Run: headless pygame with SDL's dummy video driver; simulated clock (each Clock.tick advances the game by its frame time, no real sleeping); random seed 0; keys injected as events and as key.get_pressed() state; no mouse input.
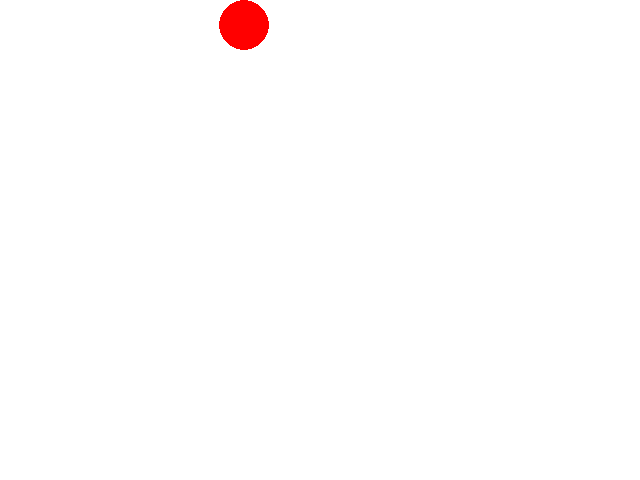
Frame 1 of 4 · flips 1–60 · no input
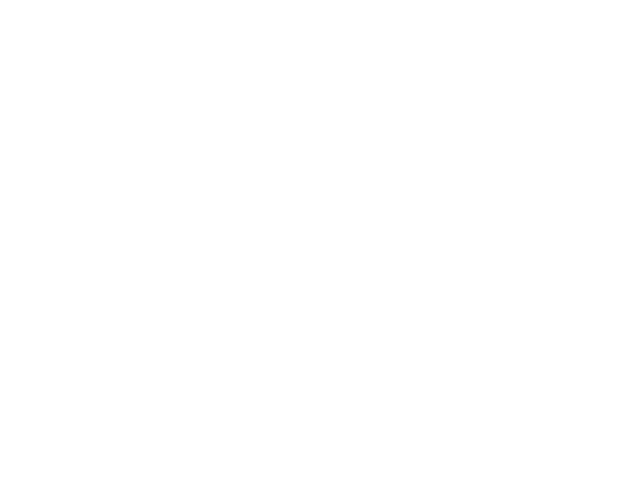
Frame 2 of 4 · flips 61–180 · tapped SPACE, RETURN · held RIGHT (→), D
Frame 3 of 4 · flips 181–300 · held DOWN (↓), S · screen unchanged from frame 2, image omitted
Frame 4 of 4 · flips 301–420 · held LEFT (←), A, UP (↑), W · screen unchanged from frame 3, image omitted

The pygame program that drew these frames:

import pygame
class Body(object):
    def __init__(self, FPS=60 , width=640, height=480):
        pygame.init()
        self.width=width
        self.height=height
        self.FPS=FPS
        print(FPS)#####################################
        self.screen = pygame.display.set_mode((self.width, self.height))
        self.background = pygame.Surface(self.screen.get_size())
        self.background.fill((255, 255, 255))
        self.background.convert()


        self.ballsurface = pygame.Surface((50,50))
        self.ballsurface.set_colorkey((0, 0, 0))

        pygame.draw.circle(self.ballsurface, (255,0,0), (25,25), 25)
        self.ballsurface.convert_alpha()


        self.FPS=60
        self.gametime=0.0
        self.clock = pygame.time.Clock()
        self.dx, self.dy = 228, 0
        self.x , self.y = 0, 0
        self.cleanup = True

    def run(self, ball):
        running = True
        while (running == True):
            milliseconds = self.clock.tick(self.FPS)
            seconds = milliseconds / 1000.0
            self.gametime = self.gametime + seconds
            for event in pygame.event.get():
                if (event.type == pygame.QUIT):
                    running = False
                elif (event.type == pygame.KEYDOWN):
                    if (event.key == pygame.K_ESCAPE):
                        running = False
                    elif (event.key == pygame.K_0):
                        self.FPS = 1
                    elif (event.key == pygame.K_1):
                        self.FPS = 10
                    elif (event.key == pygame.K_2):
                        self.FPS = 20
                    elif (event.key == pygame.K_3):
                        self.FPS = 30
                    elif (event.key == pygame.K_4):
                        self.FPS = 40
                    elif (event.key == pygame.K_5):
                        self.FPS = 50
                    elif (event.key == pygame.K_6):
                        self.FPS = 60
                    elif (event.key == pygame.K_7):
                        self.FPS = 70
                    elif (event.key == pygame.K_8):
                        self.FPS = 80
                    elif (event.key == pygame.K_9):
                        self.FPS = 90
                    elif (event.key == pygame.K_DOWN):
                        self.dx = 0
                        self.dy = 228
                    elif (event.key == pygame.K_UP):
                        self.dx = 0
                        self.dy = -228
                    elif (event.key == pygame.K_RIGHT):
                        self.dx = 228
                        self.dy = 0
                    elif (event.key == pygame.K_LEFT):
                        self.dx = -228
                        self.dy = 0
                    elif (event.key == pygame.K_y):
                        self.cleanup = not self.cleanup
            
            pygame.display.set_caption("0-9: limit FPS to {}"
                            " (now): {:.2f}".format(self.FPS, self.clock.get_fps()))
            if self.cleanup:
                self.screen.blit(self.background, (0, 0))


            if (ball.checking_x( ball.x, ball.dx) == True):
                ball.dx = ball.dx * (-1)
                self.dx = ball.dx
            elif (ball.checking_y(ball.y, ball.dy) == True):
                ball.dy = ball.dy * (-1)
                self.dy = self.dy


            self.x = self.x + self.dx * seconds
            self.y = self.y + self.dy * seconds

            self.screen.blit(self.ballsurface, ( round (self.x, 0), round (self.y,0)))
            pygame.display.flip()
            
        pygame.quit()






class Ball:
    def __init__(self, x, y, radius, dx, dy, color):
        self.x=x
        self.y=y
        self.color=color
        self.dx=dx
        self.dy=dy
        self.radius=radius
    def checking_x(self, x, dx):
        if ( (x + 50 > 640 and dx == 228) or (x < 0 and dx == -228) ):
            return (True)
        else:
            return (False)
    def checking_y(self, y, dy):
        if ( (y + 50 > 480 and dy == 228) or (y < 0 and dy == -228)):
            return (True)
        else:
            return (False)


# def motion(ball, FPS, circuit):

    # def movement():
    #     if (ball.checking_x( ball.x, ball.dx) == True):
    #         ball.dx = ball.dx * (-1)
            
    #     elif (ball.checking_y(ball.y, ball.dy) == True):
    #         ball.dy = ball.dy * (-1)

        # ball.x = ball.x + ball.dx * seconds

        # ball.draw(circuit)

    # return movement()    

def main(FPS):
    circuit = Body(FPS)

    # x, y, radius, dx, dy, color
    
    ball = Ball(0, 0, 25, 228, 0, (255, 0, 0))

    # loopfunc = motion(ball, FPS, circuit)

    circuit.run(ball)




if __name__ == '__main__':

    main(70)
